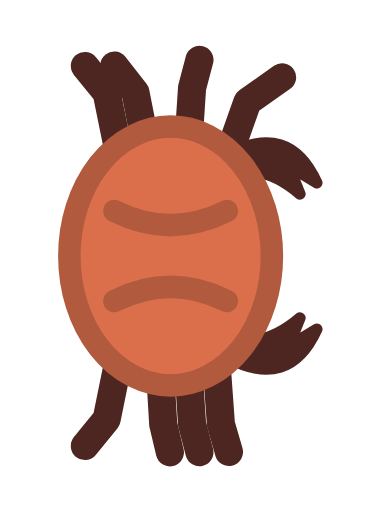
t = 0.00 s
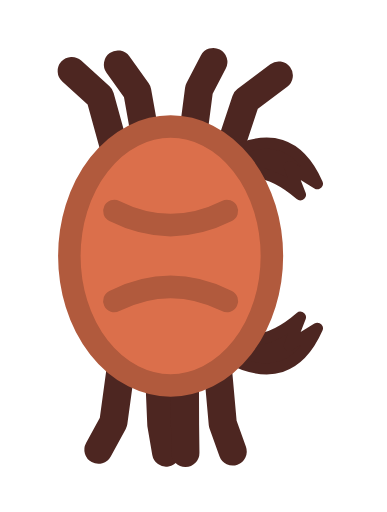
t = 0.20 s
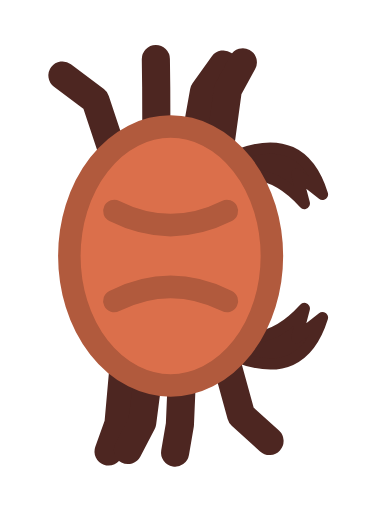
t = 0.40 s
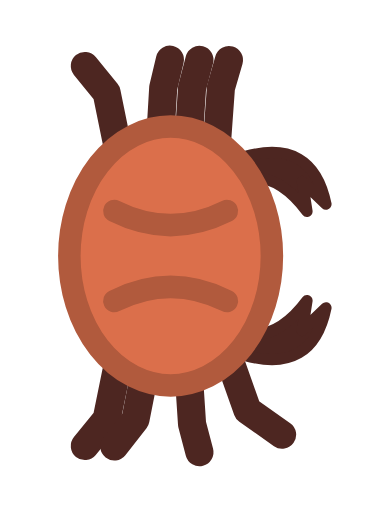
t = 0.60 s
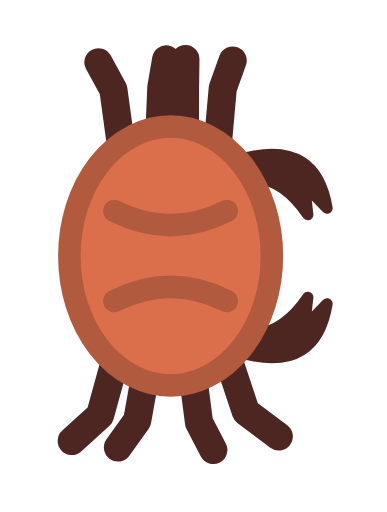
t = 0.80 s
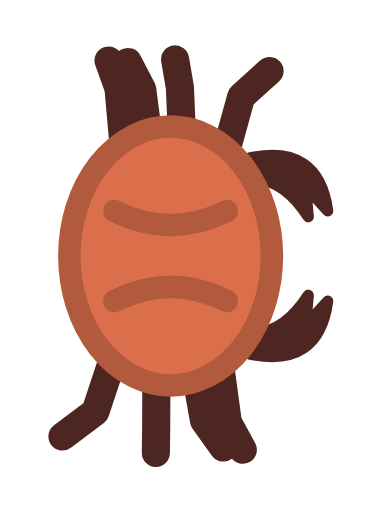
t = 1.00 s

The animated SVG that drew these frames (rendered in a browser with its animation timeline set to each time). Animation: 12 SMIL elements (animate=12); one cycle of 1.20 s, repeats indefinitely.

<svg xmlns="http://www.w3.org/2000/svg" width="256" height="256" viewBox="-30.313 -45.5 68.758 91">
  <title>crab (mob id 30, 12 frames)</title>
    <g opacity="1">
      <animate attributeName="opacity" values="1;0;0;0;0;0;0;0;0;0;0;0;1" keyTimes="0;0.083;0.167;0.25;0.333;0.417;0.5;0.583;0.667;0.75;0.833;0.917;1" dur="1.2s" calcMode="discrete" repeatCount="indefinite"/>
    <path d="M -7.5 -10 L -11.373 -29.016 L -15.245 -33.77" fill="none" stroke="#4D2621" stroke-width="5" stroke-linecap="round" stroke-linejoin="round"/>
    <path d="M -2.5 -10 L -6.254 -29.077 L -10.007 -33.846" fill="none" stroke="#4D2621" stroke-width="5" stroke-linecap="round" stroke-linejoin="round"/>
    <path d="M 2.5 -10 L 3.81 -29.89 L 5.12 -34.862" fill="none" stroke="#4D2621" stroke-width="5" stroke-linecap="round" stroke-linejoin="round"/>
    <path d="M 7.5 -10 L 13.657 -27.406 L 19.813 -31.757" fill="none" stroke="#4D2621" stroke-width="5" stroke-linecap="round" stroke-linejoin="round"/>
    <path d="M -7.5 10 L -11.373 29.016 L -15.245 33.77" fill="none" stroke="#4D2621" stroke-width="5" stroke-linecap="round" stroke-linejoin="round"/>
    <path d="M -2.5 10 L -1.314 29.91 L -0.129 34.887" fill="none" stroke="#4D2621" stroke-width="5" stroke-linecap="round" stroke-linejoin="round"/>
    <path d="M 2.5 10 L 3.81 29.89 L 5.12 34.862" fill="none" stroke="#4D2621" stroke-width="5" stroke-linecap="round" stroke-linejoin="round"/>
    <path d="M 7.5 10 L 8.934 29.868 L 10.369 34.835" fill="none" stroke="#4D2621" stroke-width="5" stroke-linecap="round" stroke-linejoin="round"/>
    <g transform="matrix(1 0 0 1 10 -4)"><path d="M0-14Q11-20 16-9L11-12 13-7Q6-13 0-10Z" fill="#4D2621"/></g>
    <g transform="matrix(1 0 0 1 10 -4)"><path d="M0-14Q11-20 16-9L11-12 13-7Q6-13 0-10Z" fill="none" stroke="#4D2621" stroke-width="2" stroke-linecap="round" stroke-linejoin="round"/></g>
    <g transform="matrix(1 0 0 -1 10 4)"><path d="M0-14Q11-20 16-9L11-12 13-7Q6-13 0-10Z" fill="#4D2621"/></g>
    <g transform="matrix(1 0 0 -1 10 4)"><path d="M0-14Q11-20 16-9L11-12 13-7Q6-13 0-10Z" fill="none" stroke="#4D2621" stroke-width="2" stroke-linecap="round" stroke-linejoin="round"/></g>
    <path d="M0-23a18 23 0 000 46 18 23 0 000-46Z" fill="#DB6F4B"/>
    <path d="M0-23a18 23 0 000 46 18 23 0 000-46Z" fill="none" stroke="#B15A3D" stroke-width="4" stroke-linecap="round" stroke-linejoin="round"/>
    <path d="M -10 8 Q 0 3 10 8" fill="none" stroke="#B15A3D" stroke-width="4" stroke-linecap="round" stroke-linejoin="round"/>
    <path d="M -10 -8 Q 0 -3 10 -8" fill="none" stroke="#B15A3D" stroke-width="4" stroke-linecap="round" stroke-linejoin="round"/>
    </g>
    <g opacity="0">
      <animate attributeName="opacity" values="0;1;0;0;0;0;0;0;0;0;0;0;0" keyTimes="0;0.083;0.167;0.25;0.333;0.417;0.5;0.583;0.667;0.75;0.833;0.917;1" dur="1.2s" calcMode="discrete" repeatCount="indefinite"/>
    <path d="M -7.5 -10 L -12.54 -28.302 L -17.58 -32.878" fill="none" stroke="#4D2621" stroke-width="5" stroke-linecap="round" stroke-linejoin="round"/>
    <path d="M -2.5 -10 L -5.933 -29.231 L -9.366 -34.039" fill="none" stroke="#4D2621" stroke-width="5" stroke-linecap="round" stroke-linejoin="round"/>
    <path d="M 2.5 -10 L 5.045 -29.581 L 7.589 -34.477" fill="none" stroke="#4D2621" stroke-width="5" stroke-linecap="round" stroke-linejoin="round"/>
    <path d="M 7.5 -10 L 13.363 -27.664 L 19.226 -32.079" fill="none" stroke="#4D2621" stroke-width="5" stroke-linecap="round" stroke-linejoin="round"/>
    <path d="M -7.5 10 L -10.167 29.54 L -12.834 34.424" fill="none" stroke="#4D2621" stroke-width="5" stroke-linecap="round" stroke-linejoin="round"/>
    <path d="M -2.5 10 L -1.648 29.953 L -0.796 34.942" fill="none" stroke="#4D2621" stroke-width="5" stroke-linecap="round" stroke-linejoin="round"/>
    <path d="M 2.5 10 L 2.562 30 L 2.625 35" fill="none" stroke="#4D2621" stroke-width="5" stroke-linecap="round" stroke-linejoin="round"/>
    <path d="M 7.5 10 L 9.267 29.799 L 11.033 34.749" fill="none" stroke="#4D2621" stroke-width="5" stroke-linecap="round" stroke-linejoin="round"/>
    <g transform="matrix(1 0.009 -0.009 1 10 -4)"><path d="M0-14Q11-20 16-9L11-12 13-7Q6-13 0-10Z" fill="#4D2621"/></g>
    <g transform="matrix(1 0.009 -0.009 1 10 -4)"><path d="M0-14Q11-20 16-9L11-12 13-7Q6-13 0-10Z" fill="none" stroke="#4D2621" stroke-width="2" stroke-linecap="round" stroke-linejoin="round"/></g>
    <g transform="matrix(1 -0.009 -0.009 -1 10 4)"><path d="M0-14Q11-20 16-9L11-12 13-7Q6-13 0-10Z" fill="#4D2621"/></g>
    <g transform="matrix(1 -0.009 -0.009 -1 10 4)"><path d="M0-14Q11-20 16-9L11-12 13-7Q6-13 0-10Z" fill="none" stroke="#4D2621" stroke-width="2" stroke-linecap="round" stroke-linejoin="round"/></g>
    <path d="M0-23a18 23 0 000 46 18 23 0 000-46Z" fill="#DB6F4B"/>
    <path d="M0-23a18 23 0 000 46 18 23 0 000-46Z" fill="none" stroke="#B15A3D" stroke-width="4" stroke-linecap="round" stroke-linejoin="round"/>
    <path d="M -10 8 Q 0 3 10 8" fill="none" stroke="#B15A3D" stroke-width="4" stroke-linecap="round" stroke-linejoin="round"/>
    <path d="M -10 -8 Q 0 -3 10 -8" fill="none" stroke="#B15A3D" stroke-width="4" stroke-linecap="round" stroke-linejoin="round"/>
    </g>
    <g opacity="0">
      <animate attributeName="opacity" values="0;0;1;0;0;0;0;0;0;0;0;0;0" keyTimes="0;0.083;0.167;0.25;0.333;0.417;0.5;0.583;0.667;0.75;0.833;0.917;1" dur="1.2s" calcMode="discrete" repeatCount="indefinite"/>
    <path d="M -7.5 -10 L -13.363 -27.664 L -19.226 -32.079" fill="none" stroke="#4D2621" stroke-width="5" stroke-linecap="round" stroke-linejoin="round"/>
    <path d="M -2.5 -10 L -5.045 -29.581 L -7.589 -34.477" fill="none" stroke="#4D2621" stroke-width="5" stroke-linecap="round" stroke-linejoin="round"/>
    <path d="M 2.5 -10 L 5.933 -29.231 L 9.366 -34.039" fill="none" stroke="#4D2621" stroke-width="5" stroke-linecap="round" stroke-linejoin="round"/>
    <path d="M 7.5 -10 L 12.54 -28.302 L 17.58 -32.878" fill="none" stroke="#4D2621" stroke-width="5" stroke-linecap="round" stroke-linejoin="round"/>
    <path d="M -7.5 10 L -9.267 29.799 L -11.033 34.749" fill="none" stroke="#4D2621" stroke-width="5" stroke-linecap="round" stroke-linejoin="round"/>
    <path d="M -2.5 10 L -2.562 30 L -2.625 35" fill="none" stroke="#4D2621" stroke-width="5" stroke-linecap="round" stroke-linejoin="round"/>
    <path d="M 2.5 10 L 1.648 29.953 L 0.796 34.942" fill="none" stroke="#4D2621" stroke-width="5" stroke-linecap="round" stroke-linejoin="round"/>
    <path d="M 7.5 10 L 10.167 29.54 L 12.834 34.424" fill="none" stroke="#4D2621" stroke-width="5" stroke-linecap="round" stroke-linejoin="round"/>
    <g transform="matrix(0.999 0.035 -0.035 0.999 10 -4)"><path d="M0-14Q11-20 16-9L11-12 13-7Q6-13 0-10Z" fill="#4D2621"/></g>
    <g transform="matrix(0.999 0.035 -0.035 0.999 10 -4)"><path d="M0-14Q11-20 16-9L11-12 13-7Q6-13 0-10Z" fill="none" stroke="#4D2621" stroke-width="2" stroke-linecap="round" stroke-linejoin="round"/></g>
    <g transform="matrix(0.999 -0.035 -0.035 -0.999 10 4)"><path d="M0-14Q11-20 16-9L11-12 13-7Q6-13 0-10Z" fill="#4D2621"/></g>
    <g transform="matrix(0.999 -0.035 -0.035 -0.999 10 4)"><path d="M0-14Q11-20 16-9L11-12 13-7Q6-13 0-10Z" fill="none" stroke="#4D2621" stroke-width="2" stroke-linecap="round" stroke-linejoin="round"/></g>
    <path d="M0-23a18 23 0 000 46 18 23 0 000-46Z" fill="#DB6F4B"/>
    <path d="M0-23a18 23 0 000 46 18 23 0 000-46Z" fill="none" stroke="#B15A3D" stroke-width="4" stroke-linecap="round" stroke-linejoin="round"/>
    <path d="M -10 8 Q 0 3 10 8" fill="none" stroke="#B15A3D" stroke-width="4" stroke-linecap="round" stroke-linejoin="round"/>
    <path d="M -10 -8 Q 0 -3 10 -8" fill="none" stroke="#B15A3D" stroke-width="4" stroke-linecap="round" stroke-linejoin="round"/>
    </g>
    <g opacity="0">
      <animate attributeName="opacity" values="0;0;0;1;0;0;0;0;0;0;0;0;0" keyTimes="0;0.083;0.167;0.25;0.333;0.417;0.5;0.583;0.667;0.75;0.833;0.917;1" dur="1.2s" calcMode="discrete" repeatCount="indefinite"/>
    <path d="M -7.5 -10 L -13.657 -27.406 L -19.813 -31.757" fill="none" stroke="#4D2621" stroke-width="5" stroke-linecap="round" stroke-linejoin="round"/>
    <path d="M -2.5 -10 L -3.81 -29.89 L -5.12 -34.862" fill="none" stroke="#4D2621" stroke-width="5" stroke-linecap="round" stroke-linejoin="round"/>
    <path d="M 2.5 -10 L 6.254 -29.077 L 10.007 -33.846" fill="none" stroke="#4D2621" stroke-width="5" stroke-linecap="round" stroke-linejoin="round"/>
    <path d="M 7.5 -10 L 11.373 -29.016 L 15.245 -33.77" fill="none" stroke="#4D2621" stroke-width="5" stroke-linecap="round" stroke-linejoin="round"/>
    <path d="M -7.5 10 L -8.934 29.868 L -10.369 34.835" fill="none" stroke="#4D2621" stroke-width="5" stroke-linecap="round" stroke-linejoin="round"/>
    <path d="M -2.5 10 L -3.81 29.89 L -5.12 34.862" fill="none" stroke="#4D2621" stroke-width="5" stroke-linecap="round" stroke-linejoin="round"/>
    <path d="M 2.5 10 L 1.314 29.91 L 0.129 34.887" fill="none" stroke="#4D2621" stroke-width="5" stroke-linecap="round" stroke-linejoin="round"/>
    <path d="M 7.5 10 L 11.373 29.016 L 15.245 33.77" fill="none" stroke="#4D2621" stroke-width="5" stroke-linecap="round" stroke-linejoin="round"/>
    <g transform="matrix(0.997 0.075 -0.075 0.997 10 -4)"><path d="M0-14Q11-20 16-9L11-12 13-7Q6-13 0-10Z" fill="#4D2621"/></g>
    <g transform="matrix(0.997 0.075 -0.075 0.997 10 -4)"><path d="M0-14Q11-20 16-9L11-12 13-7Q6-13 0-10Z" fill="none" stroke="#4D2621" stroke-width="2" stroke-linecap="round" stroke-linejoin="round"/></g>
    <g transform="matrix(0.997 -0.075 -0.075 -0.997 10 4)"><path d="M0-14Q11-20 16-9L11-12 13-7Q6-13 0-10Z" fill="#4D2621"/></g>
    <g transform="matrix(0.997 -0.075 -0.075 -0.997 10 4)"><path d="M0-14Q11-20 16-9L11-12 13-7Q6-13 0-10Z" fill="none" stroke="#4D2621" stroke-width="2" stroke-linecap="round" stroke-linejoin="round"/></g>
    <path d="M0-23a18 23 0 000 46 18 23 0 000-46Z" fill="#DB6F4B"/>
    <path d="M0-23a18 23 0 000 46 18 23 0 000-46Z" fill="none" stroke="#B15A3D" stroke-width="4" stroke-linecap="round" stroke-linejoin="round"/>
    <path d="M -10 8 Q 0 3 10 8" fill="none" stroke="#B15A3D" stroke-width="4" stroke-linecap="round" stroke-linejoin="round"/>
    <path d="M -10 -8 Q 0 -3 10 -8" fill="none" stroke="#B15A3D" stroke-width="4" stroke-linecap="round" stroke-linejoin="round"/>
    </g>
    <g opacity="0">
      <animate attributeName="opacity" values="0;0;0;0;1;0;0;0;0;0;0;0;0" keyTimes="0;0.083;0.167;0.25;0.333;0.417;0.5;0.583;0.667;0.75;0.833;0.917;1" dur="1.2s" calcMode="discrete" repeatCount="indefinite"/>
    <path d="M -7.5 -10 L -13.363 -27.664 L -19.226 -32.079" fill="none" stroke="#4D2621" stroke-width="5" stroke-linecap="round" stroke-linejoin="round"/>
    <path d="M -2.5 -10 L -2.562 -30 L -2.625 -35" fill="none" stroke="#4D2621" stroke-width="5" stroke-linecap="round" stroke-linejoin="round"/>
    <path d="M 2.5 -10 L 5.933 -29.231 L 9.366 -34.039" fill="none" stroke="#4D2621" stroke-width="5" stroke-linecap="round" stroke-linejoin="round"/>
    <path d="M 7.5 -10 L 10.167 -29.54 L 12.834 -34.424" fill="none" stroke="#4D2621" stroke-width="5" stroke-linecap="round" stroke-linejoin="round"/>
    <path d="M -7.5 10 L -9.267 29.799 L -11.033 34.749" fill="none" stroke="#4D2621" stroke-width="5" stroke-linecap="round" stroke-linejoin="round"/>
    <path d="M -2.5 10 L -5.045 29.581 L -7.589 34.477" fill="none" stroke="#4D2621" stroke-width="5" stroke-linecap="round" stroke-linejoin="round"/>
    <path d="M 2.5 10 L 1.648 29.953 L 0.796 34.942" fill="none" stroke="#4D2621" stroke-width="5" stroke-linecap="round" stroke-linejoin="round"/>
    <path d="M 7.5 10 L 12.54 28.302 L 17.58 32.878" fill="none" stroke="#4D2621" stroke-width="5" stroke-linecap="round" stroke-linejoin="round"/>
    <g transform="matrix(0.992 0.124 -0.124 0.992 10 -4)"><path d="M0-14Q11-20 16-9L11-12 13-7Q6-13 0-10Z" fill="#4D2621"/></g>
    <g transform="matrix(0.992 0.124 -0.124 0.992 10 -4)"><path d="M0-14Q11-20 16-9L11-12 13-7Q6-13 0-10Z" fill="none" stroke="#4D2621" stroke-width="2" stroke-linecap="round" stroke-linejoin="round"/></g>
    <g transform="matrix(0.992 -0.124 -0.124 -0.992 10 4)"><path d="M0-14Q11-20 16-9L11-12 13-7Q6-13 0-10Z" fill="#4D2621"/></g>
    <g transform="matrix(0.992 -0.124 -0.124 -0.992 10 4)"><path d="M0-14Q11-20 16-9L11-12 13-7Q6-13 0-10Z" fill="none" stroke="#4D2621" stroke-width="2" stroke-linecap="round" stroke-linejoin="round"/></g>
    <path d="M0-23a18 23 0 000 46 18 23 0 000-46Z" fill="#DB6F4B"/>
    <path d="M0-23a18 23 0 000 46 18 23 0 000-46Z" fill="none" stroke="#B15A3D" stroke-width="4" stroke-linecap="round" stroke-linejoin="round"/>
    <path d="M -10 8 Q 0 3 10 8" fill="none" stroke="#B15A3D" stroke-width="4" stroke-linecap="round" stroke-linejoin="round"/>
    <path d="M -10 -8 Q 0 -3 10 -8" fill="none" stroke="#B15A3D" stroke-width="4" stroke-linecap="round" stroke-linejoin="round"/>
    </g>
    <g opacity="0">
      <animate attributeName="opacity" values="0;0;0;0;0;1;0;0;0;0;0;0;0" keyTimes="0;0.083;0.167;0.25;0.333;0.417;0.5;0.583;0.667;0.75;0.833;0.917;1" dur="1.2s" calcMode="discrete" repeatCount="indefinite"/>
    <path d="M -7.5 -10 L -12.54 -28.302 L -17.58 -32.878" fill="none" stroke="#4D2621" stroke-width="5" stroke-linecap="round" stroke-linejoin="round"/>
    <path d="M -2.5 -10 L -1.648 -29.953 L -0.796 -34.942" fill="none" stroke="#4D2621" stroke-width="5" stroke-linecap="round" stroke-linejoin="round"/>
    <path d="M 2.5 -10 L 5.045 -29.581 L 7.589 -34.477" fill="none" stroke="#4D2621" stroke-width="5" stroke-linecap="round" stroke-linejoin="round"/>
    <path d="M 7.5 -10 L 9.267 -29.799 L 11.033 -34.749" fill="none" stroke="#4D2621" stroke-width="5" stroke-linecap="round" stroke-linejoin="round"/>
    <path d="M -7.5 10 L -10.167 29.54 L -12.834 34.424" fill="none" stroke="#4D2621" stroke-width="5" stroke-linecap="round" stroke-linejoin="round"/>
    <path d="M -2.5 10 L -5.933 29.231 L -9.366 34.039" fill="none" stroke="#4D2621" stroke-width="5" stroke-linecap="round" stroke-linejoin="round"/>
    <path d="M 2.5 10 L 2.562 30 L 2.625 35" fill="none" stroke="#4D2621" stroke-width="5" stroke-linecap="round" stroke-linejoin="round"/>
    <path d="M 7.5 10 L 13.363 27.664 L 19.226 32.079" fill="none" stroke="#4D2621" stroke-width="5" stroke-linecap="round" stroke-linejoin="round"/>
    <g transform="matrix(0.985 0.175 -0.175 0.985 10 -4)"><path d="M0-14Q11-20 16-9L11-12 13-7Q6-13 0-10Z" fill="#4D2621"/></g>
    <g transform="matrix(0.985 0.175 -0.175 0.985 10 -4)"><path d="M0-14Q11-20 16-9L11-12 13-7Q6-13 0-10Z" fill="none" stroke="#4D2621" stroke-width="2" stroke-linecap="round" stroke-linejoin="round"/></g>
    <g transform="matrix(0.985 -0.175 -0.175 -0.985 10 4)"><path d="M0-14Q11-20 16-9L11-12 13-7Q6-13 0-10Z" fill="#4D2621"/></g>
    <g transform="matrix(0.985 -0.175 -0.175 -0.985 10 4)"><path d="M0-14Q11-20 16-9L11-12 13-7Q6-13 0-10Z" fill="none" stroke="#4D2621" stroke-width="2" stroke-linecap="round" stroke-linejoin="round"/></g>
    <path d="M0-23a18 23 0 000 46 18 23 0 000-46Z" fill="#DB6F4B"/>
    <path d="M0-23a18 23 0 000 46 18 23 0 000-46Z" fill="none" stroke="#B15A3D" stroke-width="4" stroke-linecap="round" stroke-linejoin="round"/>
    <path d="M -10 8 Q 0 3 10 8" fill="none" stroke="#B15A3D" stroke-width="4" stroke-linecap="round" stroke-linejoin="round"/>
    <path d="M -10 -8 Q 0 -3 10 -8" fill="none" stroke="#B15A3D" stroke-width="4" stroke-linecap="round" stroke-linejoin="round"/>
    </g>
    <g opacity="0">
      <animate attributeName="opacity" values="0;0;0;0;0;0;1;0;0;0;0;0;0" keyTimes="0;0.083;0.167;0.25;0.333;0.417;0.5;0.583;0.667;0.75;0.833;0.917;1" dur="1.2s" calcMode="discrete" repeatCount="indefinite"/>
    <path d="M -7.5 -10 L -11.373 -29.016 L -15.245 -33.77" fill="none" stroke="#4D2621" stroke-width="5" stroke-linecap="round" stroke-linejoin="round"/>
    <path d="M -2.5 -10 L -1.314 -29.91 L -0.129 -34.887" fill="none" stroke="#4D2621" stroke-width="5" stroke-linecap="round" stroke-linejoin="round"/>
    <path d="M 2.5 -10 L 3.81 -29.89 L 5.12 -34.862" fill="none" stroke="#4D2621" stroke-width="5" stroke-linecap="round" stroke-linejoin="round"/>
    <path d="M 7.5 -10 L 8.934 -29.868 L 10.369 -34.835" fill="none" stroke="#4D2621" stroke-width="5" stroke-linecap="round" stroke-linejoin="round"/>
    <path d="M -7.5 10 L -11.373 29.016 L -15.245 33.77" fill="none" stroke="#4D2621" stroke-width="5" stroke-linecap="round" stroke-linejoin="round"/>
    <path d="M -2.5 10 L -6.254 29.077 L -10.007 33.846" fill="none" stroke="#4D2621" stroke-width="5" stroke-linecap="round" stroke-linejoin="round"/>
    <path d="M 2.5 10 L 3.81 29.89 L 5.12 34.862" fill="none" stroke="#4D2621" stroke-width="5" stroke-linecap="round" stroke-linejoin="round"/>
    <path d="M 7.5 10 L 13.657 27.406 L 19.813 31.757" fill="none" stroke="#4D2621" stroke-width="5" stroke-linecap="round" stroke-linejoin="round"/>
    <g transform="matrix(0.975 0.223 -0.223 0.975 10 -4)"><path d="M0-14Q11-20 16-9L11-12 13-7Q6-13 0-10Z" fill="#4D2621"/></g>
    <g transform="matrix(0.975 0.223 -0.223 0.975 10 -4)"><path d="M0-14Q11-20 16-9L11-12 13-7Q6-13 0-10Z" fill="none" stroke="#4D2621" stroke-width="2" stroke-linecap="round" stroke-linejoin="round"/></g>
    <g transform="matrix(0.975 -0.223 -0.223 -0.975 10 4)"><path d="M0-14Q11-20 16-9L11-12 13-7Q6-13 0-10Z" fill="#4D2621"/></g>
    <g transform="matrix(0.975 -0.223 -0.223 -0.975 10 4)"><path d="M0-14Q11-20 16-9L11-12 13-7Q6-13 0-10Z" fill="none" stroke="#4D2621" stroke-width="2" stroke-linecap="round" stroke-linejoin="round"/></g>
    <path d="M0-23a18 23 0 000 46 18 23 0 000-46Z" fill="#DB6F4B"/>
    <path d="M0-23a18 23 0 000 46 18 23 0 000-46Z" fill="none" stroke="#B15A3D" stroke-width="4" stroke-linecap="round" stroke-linejoin="round"/>
    <path d="M -10 8 Q 0 3 10 8" fill="none" stroke="#B15A3D" stroke-width="4" stroke-linecap="round" stroke-linejoin="round"/>
    <path d="M -10 -8 Q 0 -3 10 -8" fill="none" stroke="#B15A3D" stroke-width="4" stroke-linecap="round" stroke-linejoin="round"/>
    </g>
    <g opacity="0">
      <animate attributeName="opacity" values="0;0;0;0;0;0;0;1;0;0;0;0;0" keyTimes="0;0.083;0.167;0.25;0.333;0.417;0.5;0.583;0.667;0.75;0.833;0.917;1" dur="1.2s" calcMode="discrete" repeatCount="indefinite"/>
    <path d="M -7.5 -10 L -10.167 -29.54 L -12.834 -34.424" fill="none" stroke="#4D2621" stroke-width="5" stroke-linecap="round" stroke-linejoin="round"/>
    <path d="M -2.5 -10 L -1.648 -29.953 L -0.796 -34.942" fill="none" stroke="#4D2621" stroke-width="5" stroke-linecap="round" stroke-linejoin="round"/>
    <path d="M 2.5 -10 L 2.562 -30 L 2.625 -35" fill="none" stroke="#4D2621" stroke-width="5" stroke-linecap="round" stroke-linejoin="round"/>
    <path d="M 7.5 -10 L 9.267 -29.799 L 11.033 -34.749" fill="none" stroke="#4D2621" stroke-width="5" stroke-linecap="round" stroke-linejoin="round"/>
    <path d="M -7.5 10 L -12.54 28.302 L -17.58 32.878" fill="none" stroke="#4D2621" stroke-width="5" stroke-linecap="round" stroke-linejoin="round"/>
    <path d="M -2.5 10 L -5.933 29.231 L -9.366 34.039" fill="none" stroke="#4D2621" stroke-width="5" stroke-linecap="round" stroke-linejoin="round"/>
    <path d="M 2.5 10 L 5.045 29.581 L 7.589 34.477" fill="none" stroke="#4D2621" stroke-width="5" stroke-linecap="round" stroke-linejoin="round"/>
    <path d="M 7.5 10 L 13.363 27.664 L 19.226 32.079" fill="none" stroke="#4D2621" stroke-width="5" stroke-linecap="round" stroke-linejoin="round"/>
    <g transform="matrix(0.965 0.262 -0.262 0.965 10 -4)"><path d="M0-14Q11-20 16-9L11-12 13-7Q6-13 0-10Z" fill="#4D2621"/></g>
    <g transform="matrix(0.965 0.262 -0.262 0.965 10 -4)"><path d="M0-14Q11-20 16-9L11-12 13-7Q6-13 0-10Z" fill="none" stroke="#4D2621" stroke-width="2" stroke-linecap="round" stroke-linejoin="round"/></g>
    <g transform="matrix(0.965 -0.262 -0.262 -0.965 10 4)"><path d="M0-14Q11-20 16-9L11-12 13-7Q6-13 0-10Z" fill="#4D2621"/></g>
    <g transform="matrix(0.965 -0.262 -0.262 -0.965 10 4)"><path d="M0-14Q11-20 16-9L11-12 13-7Q6-13 0-10Z" fill="none" stroke="#4D2621" stroke-width="2" stroke-linecap="round" stroke-linejoin="round"/></g>
    <path d="M0-23a18 23 0 000 46 18 23 0 000-46Z" fill="#DB6F4B"/>
    <path d="M0-23a18 23 0 000 46 18 23 0 000-46Z" fill="none" stroke="#B15A3D" stroke-width="4" stroke-linecap="round" stroke-linejoin="round"/>
    <path d="M -10 8 Q 0 3 10 8" fill="none" stroke="#B15A3D" stroke-width="4" stroke-linecap="round" stroke-linejoin="round"/>
    <path d="M -10 -8 Q 0 -3 10 -8" fill="none" stroke="#B15A3D" stroke-width="4" stroke-linecap="round" stroke-linejoin="round"/>
    </g>
    <g opacity="0">
      <animate attributeName="opacity" values="0;0;0;0;0;0;0;0;1;0;0;0;0" keyTimes="0;0.083;0.167;0.25;0.333;0.417;0.5;0.583;0.667;0.75;0.833;0.917;1" dur="1.2s" calcMode="discrete" repeatCount="indefinite"/>
    <path d="M -7.5 -10 L -9.267 -29.799 L -11.033 -34.749" fill="none" stroke="#4D2621" stroke-width="5" stroke-linecap="round" stroke-linejoin="round"/>
    <path d="M -2.5 -10 L -2.562 -30 L -2.625 -35" fill="none" stroke="#4D2621" stroke-width="5" stroke-linecap="round" stroke-linejoin="round"/>
    <path d="M 2.5 -10 L 1.648 -29.953 L 0.796 -34.942" fill="none" stroke="#4D2621" stroke-width="5" stroke-linecap="round" stroke-linejoin="round"/>
    <path d="M 7.5 -10 L 10.167 -29.54 L 12.834 -34.424" fill="none" stroke="#4D2621" stroke-width="5" stroke-linecap="round" stroke-linejoin="round"/>
    <path d="M -7.5 10 L -13.363 27.664 L -19.226 32.079" fill="none" stroke="#4D2621" stroke-width="5" stroke-linecap="round" stroke-linejoin="round"/>
    <path d="M -2.5 10 L -5.045 29.581 L -7.589 34.477" fill="none" stroke="#4D2621" stroke-width="5" stroke-linecap="round" stroke-linejoin="round"/>
    <path d="M 2.5 10 L 5.933 29.231 L 9.366 34.039" fill="none" stroke="#4D2621" stroke-width="5" stroke-linecap="round" stroke-linejoin="round"/>
    <path d="M 7.5 10 L 12.54 28.302 L 17.58 32.878" fill="none" stroke="#4D2621" stroke-width="5" stroke-linecap="round" stroke-linejoin="round"/>
    <g transform="matrix(0.958 0.287 -0.287 0.958 10 -4)"><path d="M0-14Q11-20 16-9L11-12 13-7Q6-13 0-10Z" fill="#4D2621"/></g>
    <g transform="matrix(0.958 0.287 -0.287 0.958 10 -4)"><path d="M0-14Q11-20 16-9L11-12 13-7Q6-13 0-10Z" fill="none" stroke="#4D2621" stroke-width="2" stroke-linecap="round" stroke-linejoin="round"/></g>
    <g transform="matrix(0.958 -0.287 -0.287 -0.958 10 4)"><path d="M0-14Q11-20 16-9L11-12 13-7Q6-13 0-10Z" fill="#4D2621"/></g>
    <g transform="matrix(0.958 -0.287 -0.287 -0.958 10 4)"><path d="M0-14Q11-20 16-9L11-12 13-7Q6-13 0-10Z" fill="none" stroke="#4D2621" stroke-width="2" stroke-linecap="round" stroke-linejoin="round"/></g>
    <path d="M0-23a18 23 0 000 46 18 23 0 000-46Z" fill="#DB6F4B"/>
    <path d="M0-23a18 23 0 000 46 18 23 0 000-46Z" fill="none" stroke="#B15A3D" stroke-width="4" stroke-linecap="round" stroke-linejoin="round"/>
    <path d="M -10 8 Q 0 3 10 8" fill="none" stroke="#B15A3D" stroke-width="4" stroke-linecap="round" stroke-linejoin="round"/>
    <path d="M -10 -8 Q 0 -3 10 -8" fill="none" stroke="#B15A3D" stroke-width="4" stroke-linecap="round" stroke-linejoin="round"/>
    </g>
    <g opacity="0">
      <animate attributeName="opacity" values="0;0;0;0;0;0;0;0;0;1;0;0;0" keyTimes="0;0.083;0.167;0.25;0.333;0.417;0.5;0.583;0.667;0.75;0.833;0.917;1" dur="1.2s" calcMode="discrete" repeatCount="indefinite"/>
    <path d="M -7.5 -10 L -8.934 -29.868 L -10.369 -34.835" fill="none" stroke="#4D2621" stroke-width="5" stroke-linecap="round" stroke-linejoin="round"/>
    <path d="M -2.5 -10 L -3.81 -29.89 L -5.12 -34.862" fill="none" stroke="#4D2621" stroke-width="5" stroke-linecap="round" stroke-linejoin="round"/>
    <path d="M 2.5 -10 L 1.314 -29.91 L 0.129 -34.887" fill="none" stroke="#4D2621" stroke-width="5" stroke-linecap="round" stroke-linejoin="round"/>
    <path d="M 7.5 -10 L 11.373 -29.016 L 15.245 -33.77" fill="none" stroke="#4D2621" stroke-width="5" stroke-linecap="round" stroke-linejoin="round"/>
    <path d="M -7.5 10 L -13.657 27.406 L -19.813 31.757" fill="none" stroke="#4D2621" stroke-width="5" stroke-linecap="round" stroke-linejoin="round"/>
    <path d="M -2.5 10 L -3.81 29.89 L -5.12 34.862" fill="none" stroke="#4D2621" stroke-width="5" stroke-linecap="round" stroke-linejoin="round"/>
    <path d="M 2.5 10 L 6.254 29.077 L 10.007 33.846" fill="none" stroke="#4D2621" stroke-width="5" stroke-linecap="round" stroke-linejoin="round"/>
    <path d="M 7.5 10 L 11.373 29.016 L 15.245 33.77" fill="none" stroke="#4D2621" stroke-width="5" stroke-linecap="round" stroke-linejoin="round"/>
    <g transform="matrix(0.955 0.296 -0.296 0.955 10 -4)"><path d="M0-14Q11-20 16-9L11-12 13-7Q6-13 0-10Z" fill="#4D2621"/></g>
    <g transform="matrix(0.955 0.296 -0.296 0.955 10 -4)"><path d="M0-14Q11-20 16-9L11-12 13-7Q6-13 0-10Z" fill="none" stroke="#4D2621" stroke-width="2" stroke-linecap="round" stroke-linejoin="round"/></g>
    <g transform="matrix(0.955 -0.296 -0.296 -0.955 10 4)"><path d="M0-14Q11-20 16-9L11-12 13-7Q6-13 0-10Z" fill="#4D2621"/></g>
    <g transform="matrix(0.955 -0.296 -0.296 -0.955 10 4)"><path d="M0-14Q11-20 16-9L11-12 13-7Q6-13 0-10Z" fill="none" stroke="#4D2621" stroke-width="2" stroke-linecap="round" stroke-linejoin="round"/></g>
    <path d="M0-23a18 23 0 000 46 18 23 0 000-46Z" fill="#DB6F4B"/>
    <path d="M0-23a18 23 0 000 46 18 23 0 000-46Z" fill="none" stroke="#B15A3D" stroke-width="4" stroke-linecap="round" stroke-linejoin="round"/>
    <path d="M -10 8 Q 0 3 10 8" fill="none" stroke="#B15A3D" stroke-width="4" stroke-linecap="round" stroke-linejoin="round"/>
    <path d="M -10 -8 Q 0 -3 10 -8" fill="none" stroke="#B15A3D" stroke-width="4" stroke-linecap="round" stroke-linejoin="round"/>
    </g>
    <g opacity="0">
      <animate attributeName="opacity" values="0;0;0;0;0;0;0;0;0;0;1;0;0" keyTimes="0;0.083;0.167;0.25;0.333;0.417;0.5;0.583;0.667;0.75;0.833;0.917;1" dur="1.2s" calcMode="discrete" repeatCount="indefinite"/>
    <path d="M -7.5 -10 L -9.267 -29.799 L -11.033 -34.749" fill="none" stroke="#4D2621" stroke-width="5" stroke-linecap="round" stroke-linejoin="round"/>
    <path d="M -2.5 -10 L -5.045 -29.581 L -7.589 -34.477" fill="none" stroke="#4D2621" stroke-width="5" stroke-linecap="round" stroke-linejoin="round"/>
    <path d="M 2.5 -10 L 1.648 -29.953 L 0.796 -34.942" fill="none" stroke="#4D2621" stroke-width="5" stroke-linecap="round" stroke-linejoin="round"/>
    <path d="M 7.5 -10 L 12.54 -28.302 L 17.58 -32.878" fill="none" stroke="#4D2621" stroke-width="5" stroke-linecap="round" stroke-linejoin="round"/>
    <path d="M -7.5 10 L -13.363 27.664 L -19.226 32.079" fill="none" stroke="#4D2621" stroke-width="5" stroke-linecap="round" stroke-linejoin="round"/>
    <path d="M -2.5 10 L -2.562 30 L -2.625 35" fill="none" stroke="#4D2621" stroke-width="5" stroke-linecap="round" stroke-linejoin="round"/>
    <path d="M 2.5 10 L 5.933 29.231 L 9.366 34.039" fill="none" stroke="#4D2621" stroke-width="5" stroke-linecap="round" stroke-linejoin="round"/>
    <path d="M 7.5 10 L 10.167 29.54 L 12.834 34.424" fill="none" stroke="#4D2621" stroke-width="5" stroke-linecap="round" stroke-linejoin="round"/>
    <g transform="matrix(0.958 0.287 -0.287 0.958 10 -4)"><path d="M0-14Q11-20 16-9L11-12 13-7Q6-13 0-10Z" fill="#4D2621"/></g>
    <g transform="matrix(0.958 0.287 -0.287 0.958 10 -4)"><path d="M0-14Q11-20 16-9L11-12 13-7Q6-13 0-10Z" fill="none" stroke="#4D2621" stroke-width="2" stroke-linecap="round" stroke-linejoin="round"/></g>
    <g transform="matrix(0.958 -0.287 -0.287 -0.958 10 4)"><path d="M0-14Q11-20 16-9L11-12 13-7Q6-13 0-10Z" fill="#4D2621"/></g>
    <g transform="matrix(0.958 -0.287 -0.287 -0.958 10 4)"><path d="M0-14Q11-20 16-9L11-12 13-7Q6-13 0-10Z" fill="none" stroke="#4D2621" stroke-width="2" stroke-linecap="round" stroke-linejoin="round"/></g>
    <path d="M0-23a18 23 0 000 46 18 23 0 000-46Z" fill="#DB6F4B"/>
    <path d="M0-23a18 23 0 000 46 18 23 0 000-46Z" fill="none" stroke="#B15A3D" stroke-width="4" stroke-linecap="round" stroke-linejoin="round"/>
    <path d="M -10 8 Q 0 3 10 8" fill="none" stroke="#B15A3D" stroke-width="4" stroke-linecap="round" stroke-linejoin="round"/>
    <path d="M -10 -8 Q 0 -3 10 -8" fill="none" stroke="#B15A3D" stroke-width="4" stroke-linecap="round" stroke-linejoin="round"/>
    </g>
    <g opacity="0">
      <animate attributeName="opacity" values="0;0;0;0;0;0;0;0;0;0;0;1;0" keyTimes="0;0.083;0.167;0.25;0.333;0.417;0.5;0.583;0.667;0.75;0.833;0.917;1" dur="1.2s" calcMode="discrete" repeatCount="indefinite"/>
    <path d="M -7.5 -10 L -10.167 -29.54 L -12.834 -34.424" fill="none" stroke="#4D2621" stroke-width="5" stroke-linecap="round" stroke-linejoin="round"/>
    <path d="M -2.5 -10 L -5.933 -29.231 L -9.366 -34.039" fill="none" stroke="#4D2621" stroke-width="5" stroke-linecap="round" stroke-linejoin="round"/>
    <path d="M 2.5 -10 L 2.562 -30 L 2.625 -35" fill="none" stroke="#4D2621" stroke-width="5" stroke-linecap="round" stroke-linejoin="round"/>
    <path d="M 7.5 -10 L 13.363 -27.664 L 19.226 -32.079" fill="none" stroke="#4D2621" stroke-width="5" stroke-linecap="round" stroke-linejoin="round"/>
    <path d="M -7.5 10 L -12.54 28.302 L -17.58 32.878" fill="none" stroke="#4D2621" stroke-width="5" stroke-linecap="round" stroke-linejoin="round"/>
    <path d="M -2.5 10 L -1.648 29.953 L -0.796 34.942" fill="none" stroke="#4D2621" stroke-width="5" stroke-linecap="round" stroke-linejoin="round"/>
    <path d="M 2.5 10 L 5.045 29.581 L 7.589 34.477" fill="none" stroke="#4D2621" stroke-width="5" stroke-linecap="round" stroke-linejoin="round"/>
    <path d="M 7.5 10 L 9.267 29.799 L 11.033 34.749" fill="none" stroke="#4D2621" stroke-width="5" stroke-linecap="round" stroke-linejoin="round"/>
    <g transform="matrix(0.965 0.262 -0.262 0.965 10 -4)"><path d="M0-14Q11-20 16-9L11-12 13-7Q6-13 0-10Z" fill="#4D2621"/></g>
    <g transform="matrix(0.965 0.262 -0.262 0.965 10 -4)"><path d="M0-14Q11-20 16-9L11-12 13-7Q6-13 0-10Z" fill="none" stroke="#4D2621" stroke-width="2" stroke-linecap="round" stroke-linejoin="round"/></g>
    <g transform="matrix(0.965 -0.262 -0.262 -0.965 10 4)"><path d="M0-14Q11-20 16-9L11-12 13-7Q6-13 0-10Z" fill="#4D2621"/></g>
    <g transform="matrix(0.965 -0.262 -0.262 -0.965 10 4)"><path d="M0-14Q11-20 16-9L11-12 13-7Q6-13 0-10Z" fill="none" stroke="#4D2621" stroke-width="2" stroke-linecap="round" stroke-linejoin="round"/></g>
    <path d="M0-23a18 23 0 000 46 18 23 0 000-46Z" fill="#DB6F4B"/>
    <path d="M0-23a18 23 0 000 46 18 23 0 000-46Z" fill="none" stroke="#B15A3D" stroke-width="4" stroke-linecap="round" stroke-linejoin="round"/>
    <path d="M -10 8 Q 0 3 10 8" fill="none" stroke="#B15A3D" stroke-width="4" stroke-linecap="round" stroke-linejoin="round"/>
    <path d="M -10 -8 Q 0 -3 10 -8" fill="none" stroke="#B15A3D" stroke-width="4" stroke-linecap="round" stroke-linejoin="round"/>
    </g>
</svg>
